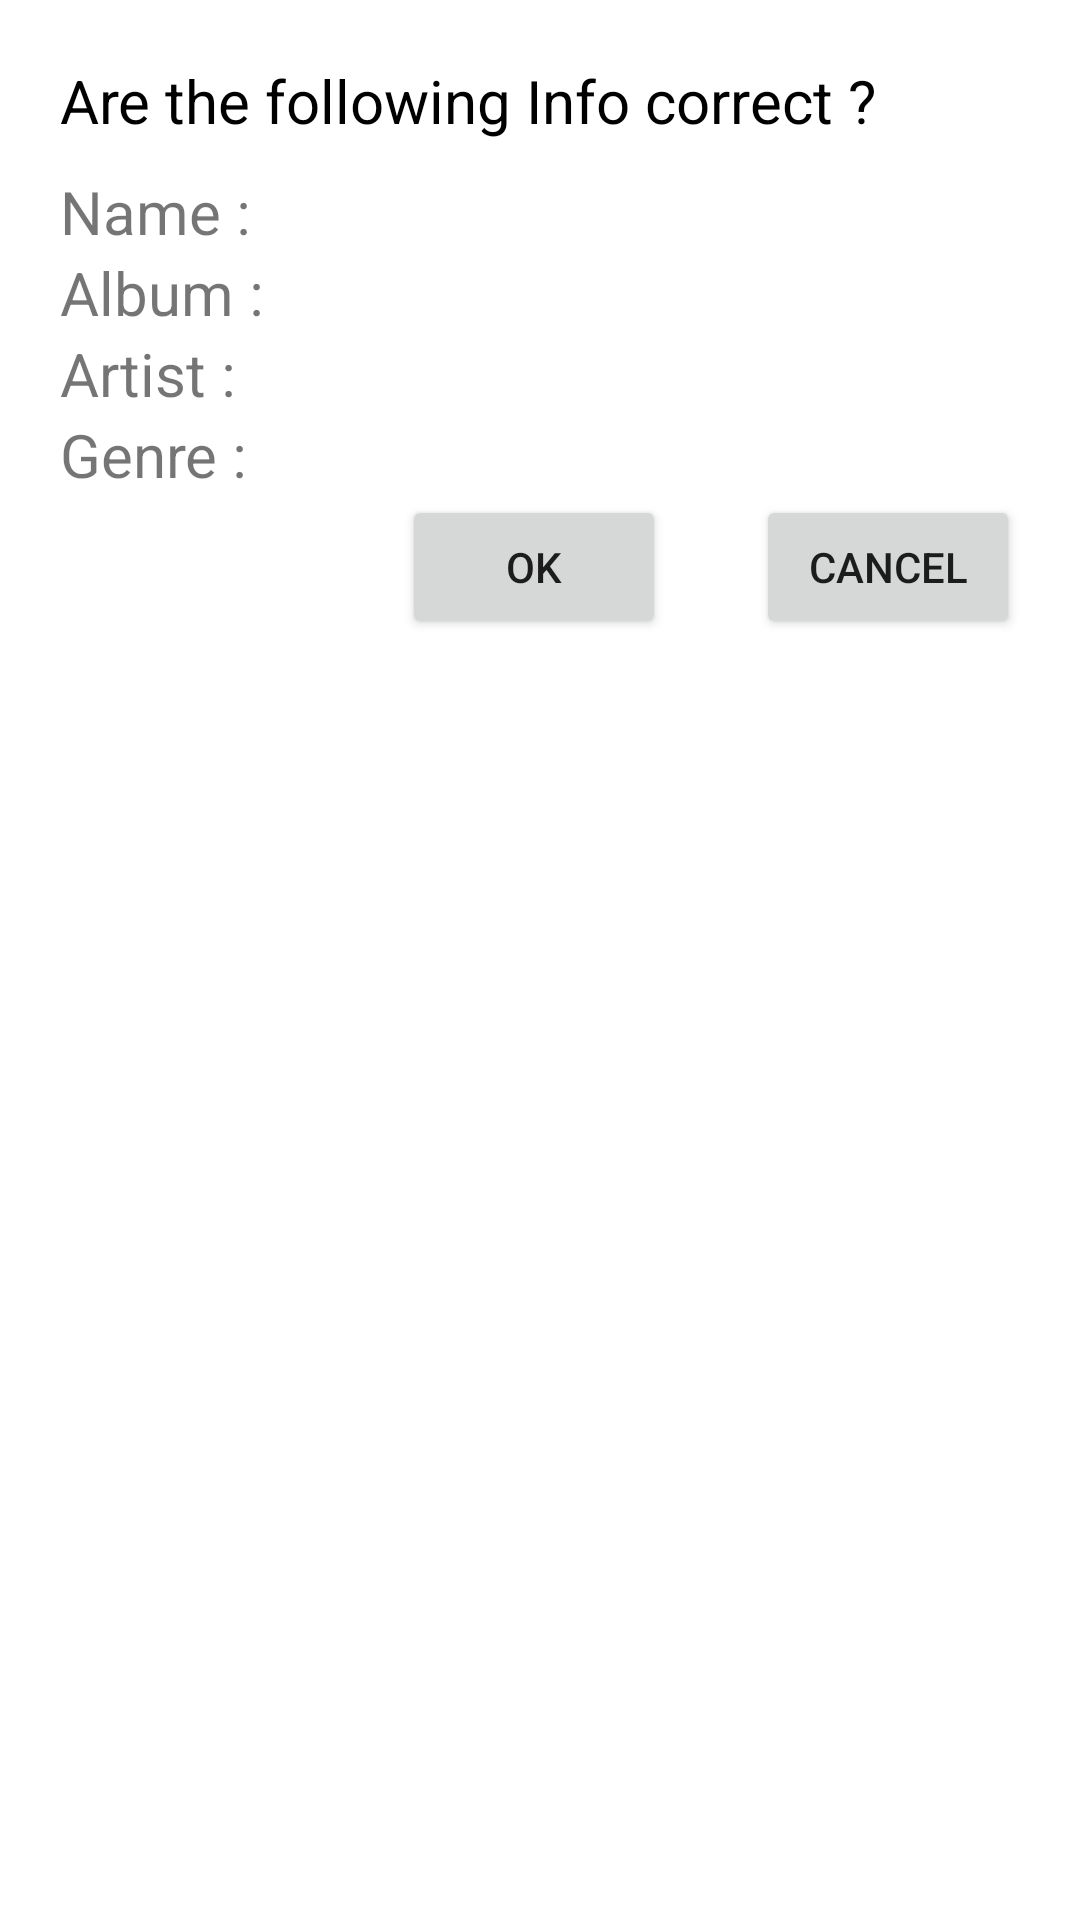

The Android layout XML behind this screen, and the referenced resources:
<!-- AndroidManifest.xml: application theme Theme.TestOpenDirTree -->
<!-- res/layout/popub_info_music.xml -->
<?xml version="1.0" encoding="utf-8"?>
<LinearLayout
    xmlns:android="http://schemas.android.com/apk/res/android" android:layout_width="match_parent"
    android:layout_height="wrap_content"
    android:orientation="vertical"
    android:layout_margin="30dp"
    android:padding="20dp">
<TextView
    android:layout_width="wrap_content"
    android:layout_height="wrap_content"
    android:text="Are the following Info correct ?"
    android:textColor="@color/black"
    android:textSize="20sp"
    android:layout_marginBottom="10dp"/>
    
    <LinearLayout
        android:layout_width="match_parent"
        android:layout_height="wrap_content">
    <TextView
        android:layout_width="wrap_content"
        android:layout_height="wrap_content"
        android:text="Name : "
        android:textSize="20sp"/>
        <TextView
            android:layout_width="wrap_content"
            android:layout_height="wrap_content"
            android:id="@+id/Namechosen"/>
    </LinearLayout>
    <LinearLayout
        android:layout_width="match_parent"
        android:layout_height="wrap_content">
        <TextView
            android:layout_width="wrap_content"
            android:layout_height="wrap_content"
            android:text="Album : "
            android:textSize="20sp"/>
        <TextView
            android:layout_width="wrap_content"
            android:layout_height="wrap_content"
            android:id="@+id/AlbumChosen"/>
    </LinearLayout>
    <LinearLayout
        android:layout_width="match_parent"
        android:layout_height="wrap_content">
        <TextView
            android:layout_width="wrap_content"
            android:layout_height="wrap_content"
            android:text="Artist : "
            android:textSize="20sp"/>
        <TextView
            android:layout_width="wrap_content"
            android:layout_height="wrap_content"
            android:id="@+id/ArtistChosen"/>
    </LinearLayout>
    <LinearLayout
    android:layout_width="match_parent"
    android:layout_height="wrap_content"
    >
    <TextView
        android:layout_width="wrap_content"
        android:layout_height="wrap_content"
        android:text="Genre : "
        android:textSize="20sp"/>
    <TextView
        android:layout_width="wrap_content"
        android:layout_height="wrap_content"
        android:id="@+id/GenreChosen"/>
</LinearLayout>
    <LinearLayout
        android:layout_width="match_parent"
        android:layout_height="wrap_content"
        android:orientation="horizontal"
        android:gravity="right">
        <Button
            android:layout_width="wrap_content"
            android:layout_height="wrap_content"
            android:text="OK"
            android:id="@+id/confirmPopub"
            android:layout_marginEnd="30dp"/>
        <Button
            android:layout_width="wrap_content"
            android:layout_height="wrap_content"
            android:text="Cancel"
            android:id="@+id/exitPopub"/>
    </LinearLayout>
</LinearLayout>
<!-- resources referenced by this layout -->
<resources>
  <style name="Theme.TestOpenDirTree" parent="Theme.MaterialComponents.DayNight.DarkActionBar">
          
          <item name="colorPrimary">@color/purple_500</item>
          <item name="colorPrimaryVariant">@color/purple_700</item>
          <item name="colorOnPrimary">@color/white</item>
          
          <item name="colorSecondary">@color/teal_200</item>
          <item name="colorSecondaryVariant">@color/teal_700</item>
          <item name="colorOnSecondary">@color/black</item>
          
          <item name="android:statusBarColor" tools:targetApi="l">?attr/colorPrimaryVariant</item>
          
      </style>
  <!-- not gathered from this repository: default colours our renderer supplied (Android Studio template values) -->
  <color name="purple_500">#FF6200EE</color>
  <color name="purple_700">#FF3700B3</color>
  <color name="teal_200">#FF03DAC5</color>
  <color name="teal_700">#FF018786</color>
  <color name="black">#FF000000</color>
  <color name="white">#FFFFFFFF</color>
</resources>
